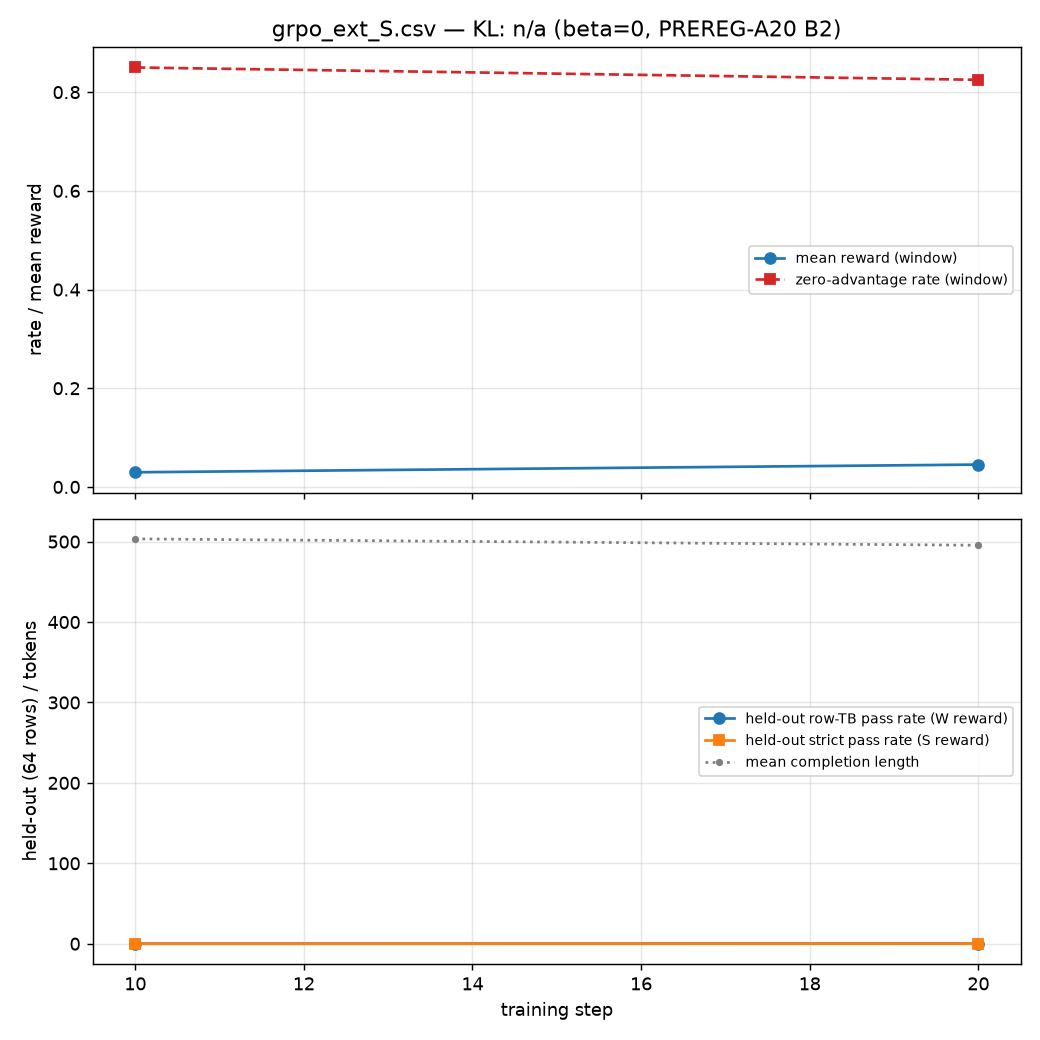

Source data for this figure (header and first rows):
step, mean_reward, kl, entropy, mean_completion_length, zero_advantage_rate, heldout_tb_pass_rate, heldout_strict_pass_rate, lr, wall_s, timestamp
10, 0.02969, , 0.4802, 503.4, 0.85, 0.04688, 0.03125, 1e-05, 1240, 2026-11-10 14:55:27
20, 0.04531, , 0.4861, 495.5, 0.825, 0.09375, 0.07812, 1e-05, 2443, 2026-11-10 15:15:31
